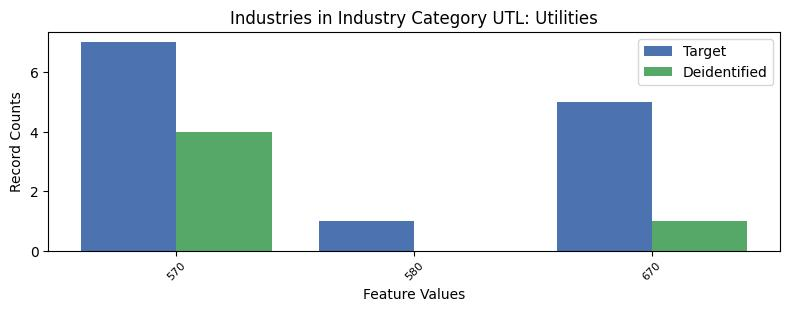

Data behind this chart, as committed beside it:
, INDP, count_target, count_deidentified
0, 570, 7, 4.0
2, 580, 1, 0.0
1, 670, 5, 1.0
